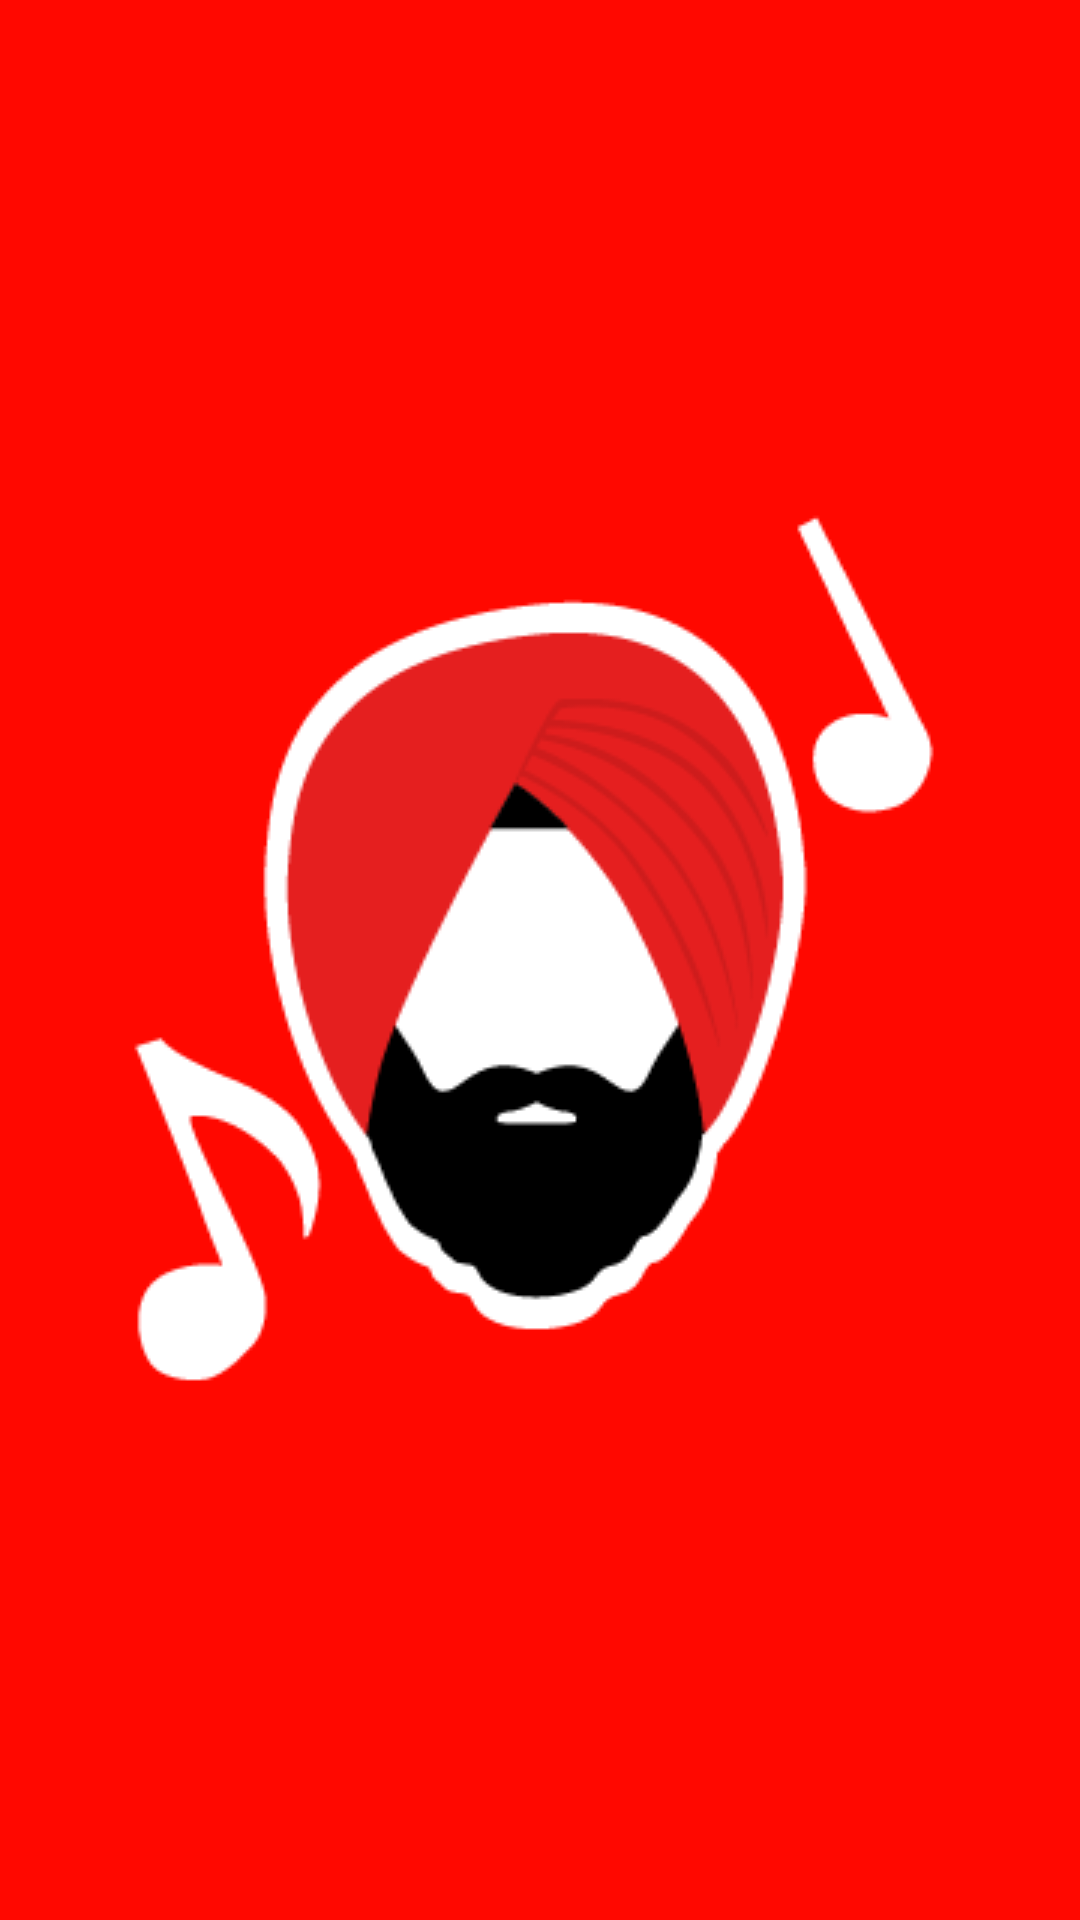

This screen was rendered from an Android layout file. Write that file and the resources it references.
<!-- AndroidManifest.xml: application theme AppTheme -->
<!-- res/layout/layout_splash_screen.xml -->
<?xml version="1.0" encoding="utf-8"?>
<RelativeLayout xmlns:android="http://schemas.android.com/apk/res/android"
    xmlns:tools="http://schemas.android.com/tools"
    android:layout_width="match_parent"
    android:layout_height="match_parent"
    android:background="@color/colorAccent"
    tools:context=".activities.SplashScreen">

    <ImageView
        android:layout_width="300dp"
        android:layout_height="300dp"
        android:background="@color/colorTransparent"
        android:src="@drawable/ic_icon_300"
        android:layout_centerInParent="true"/>

</RelativeLayout>
<!-- resources referenced by this layout -->
<resources>
  <color name="colorAccent">#FF0800</color>
  <color name="colorTransparent">#00000000</color>
  <!-- drawable ic_icon_300: png bitmap (drawable, 12765 bytes) -->
  <style name="AppTheme" parent="android:Theme.Material.NoActionBar">
          <item name="android:windowTranslucentStatus">true</item>
          <item name="android:statusBarColor">#00000000</item>
          <item name="android:navigationBarColor">#000000</item>
          <item name="android:windowBackground">@drawable/background_splash</item>
      </style>
  <!-- drawable background_splash (drawable) -->
  <?xml version="1.0" encoding="utf-8"?>
  <layer-list xmlns:android="http://schemas.android.com/apk/res/android"
      android:opacity="opaque">
  
      <item
          android:drawable="@color/colorDarkBackground"/>
  
      <item
          android:width="300dp"
          android:height="300dp"
          android:left="0dp"
          android:right="0dp"
          android:gravity="center">
          <bitmap
              android:src="@drawable/ic_icon_300"
              android:gravity="center"/>
      </item>
  </layer-list>
  <color name="colorDarkBackground">#111111</color>
</resources>
